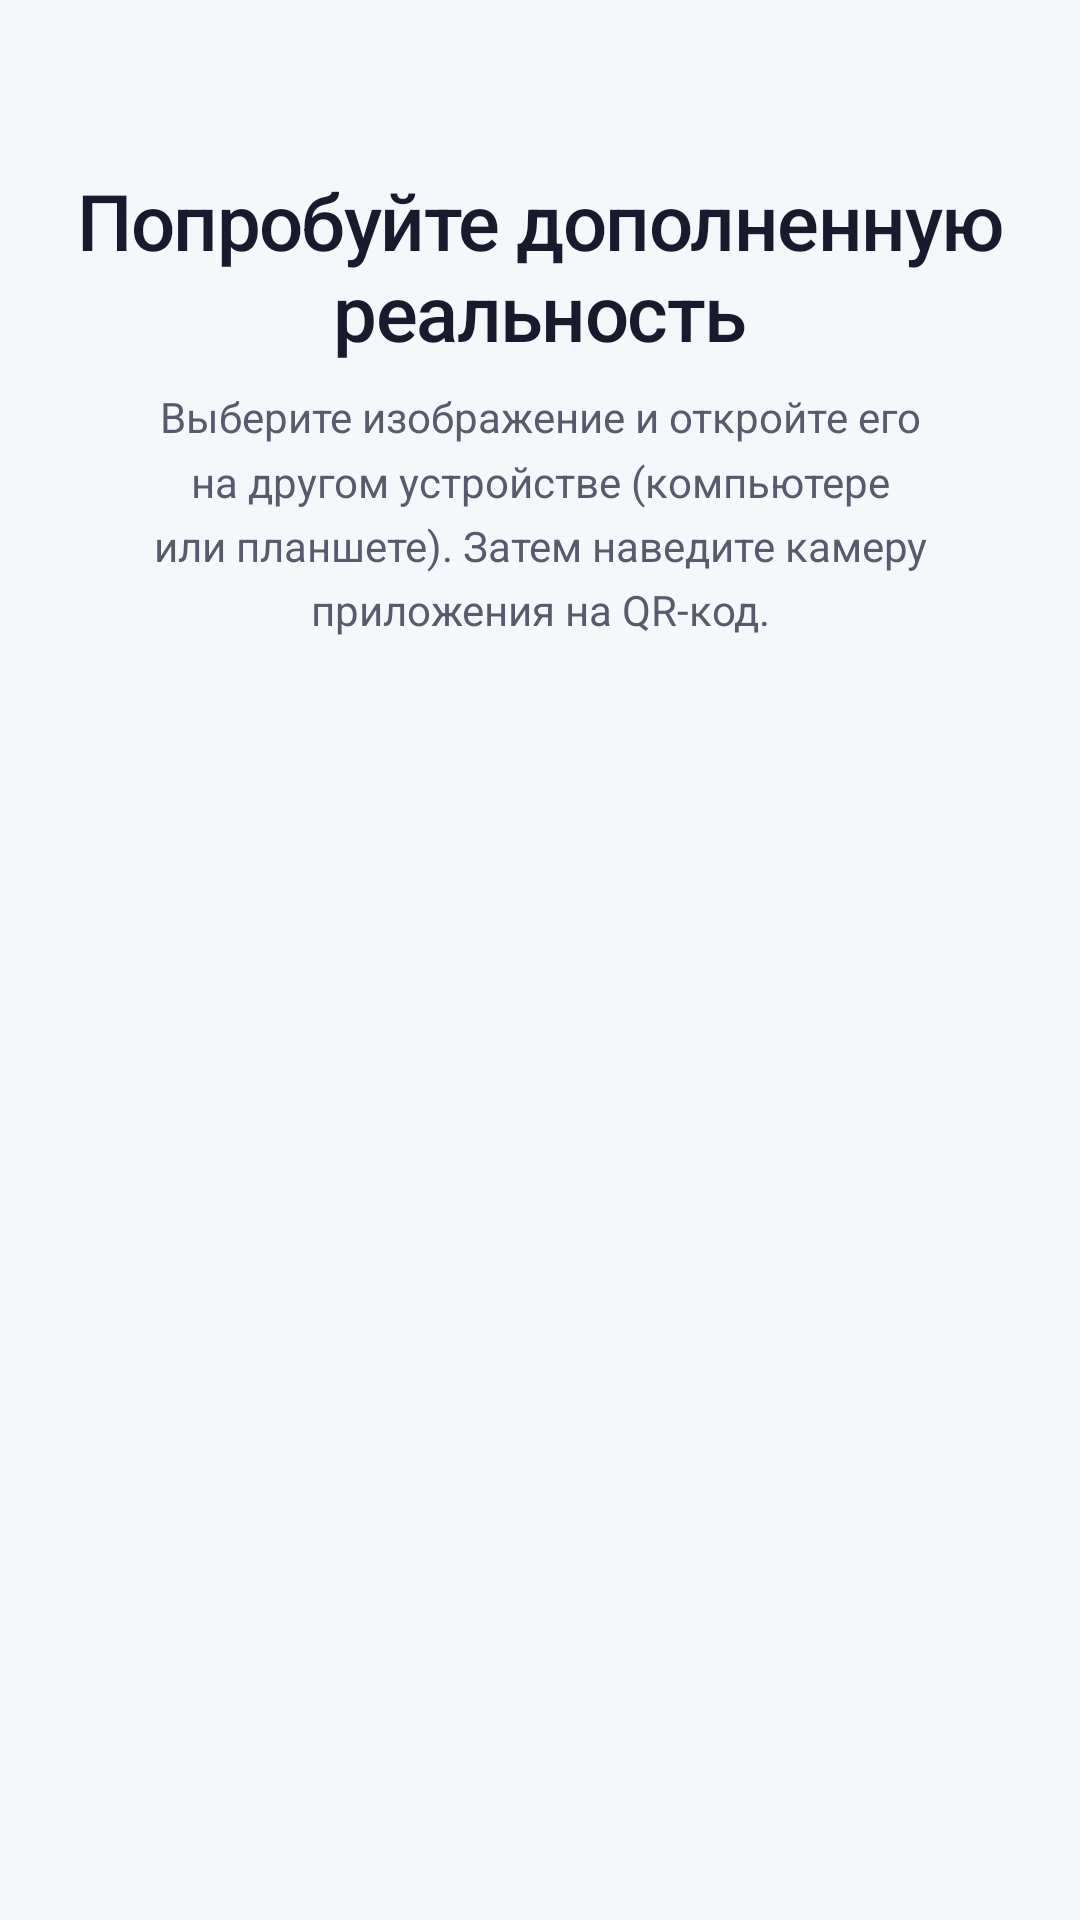

Android layout source for this screen:
<!-- AndroidManifest.xml: application theme Theme.VPortal -->
<!-- res/layout/activity_demo_gallery.xml -->
<?xml version="1.0" encoding="utf-8"?>
<androidx.coordinatorlayout.widget.CoordinatorLayout xmlns:android="http://schemas.android.com/apk/res/android"
    xmlns:app="http://schemas.android.com/apk/res-auto"
    xmlns:tools="http://schemas.android.com/tools"
    android:layout_width="match_parent"
    android:layout_height="match_parent"
    android:background="@color/background">

    <com.google.android.material.appbar.AppBarLayout
        android:id="@+id/app_bar"
        android:layout_width="match_parent"
        android:layout_height="wrap_content"
        android:background="@color/background"
        app:elevation="0dp">

        
        <LinearLayout
            android:layout_width="match_parent"
            android:layout_height="wrap_content"
            android:orientation="vertical"
            android:paddingHorizontal="24dp"
            android:paddingTop="56dp"
            android:paddingBottom="20dp">

            
            <TextView
                android:layout_width="match_parent"
                android:layout_height="wrap_content"
                android:layout_marginBottom="8dp"
                android:fontFamily="sans-serif-medium"
                android:gravity="center"
                android:text="@string/demo_gallery_title"
                android:textColor="@color/text_primary"
                android:textSize="26sp"
                android:letterSpacing="-0.02" />

            
            <TextView
                android:layout_width="match_parent"
                android:layout_height="wrap_content"
                android:gravity="center"
                android:lineSpacingMultiplier="1.3"
                android:text="@string/demo_gallery_subtitle"
                android:textColor="@color/text_secondary"
                android:textSize="14sp" />

        </LinearLayout>

    </com.google.android.material.appbar.AppBarLayout>

    <androidx.core.widget.NestedScrollView
        android:layout_width="match_parent"
        android:layout_height="match_parent"
        android:fillViewport="true"
        app:layout_behavior="@string/appbar_scrolling_view_behavior">

        <LinearLayout
            android:layout_width="match_parent"
            android:layout_height="wrap_content"
            android:orientation="vertical"
            android:padding="20dp">

            
            <LinearLayout
                android:id="@+id/progress_demo_loading"
                android:layout_width="wrap_content"
                android:layout_height="wrap_content"
                android:layout_gravity="center"
                android:gravity="center"
                android:orientation="vertical"
                android:padding="32dp"
                android:visibility="gone"
                tools:visibility="visible">

                <com.google.android.material.progressindicator.CircularProgressIndicator
                    android:layout_width="wrap_content"
                    android:layout_height="wrap_content"
                    android:indeterminate="true"
                    app:indicatorColor="@color/primary"
                    app:indicatorSize="40dp"
                    app:trackThickness="3dp" />

                <TextView
                    android:layout_width="wrap_content"
                    android:layout_height="wrap_content"
                    android:layout_marginTop="16dp"
                    android:text="@string/loading_content_short"
                    android:textColor="@color/text_secondary"
                    android:textSize="14sp" />

            </LinearLayout>

            
            <TextView
                android:id="@+id/text_demo_error"
                android:layout_width="match_parent"
                android:layout_height="wrap_content"
                android:gravity="center"
                android:padding="24dp"
                android:textColor="@color/error"
                android:textSize="14sp"
                android:visibility="gone"
                tools:text="Не удалось загрузить список демо"
                tools:visibility="visible" />

            
            <LinearLayout
                android:id="@+id/layout_demo_empty"
                android:layout_width="match_parent"
                android:layout_height="wrap_content"
                android:gravity="center"
                android:orientation="vertical"
                android:padding="48dp"
                android:visibility="gone">

                <ImageView
                    android:layout_width="80dp"
                    android:layout_height="80dp"
                    android:layout_marginBottom="16dp"
                    android:src="@drawable/ic_info"
                    android:contentDescription="@null"
                    app:tint="@color/text_muted" />

                <TextView
                    android:layout_width="wrap_content"
                    android:layout_height="wrap_content"
                    android:gravity="center"
                    android:text="@string/demo_load_error_empty"
                    android:textColor="@color/text_secondary"
                    android:textSize="15sp" />

            </LinearLayout>

            
            <androidx.recyclerview.widget.RecyclerView
                android:id="@+id/recycler_demo_grid"
                android:layout_width="match_parent"
                android:layout_height="wrap_content"
                android:clipToPadding="false"
                android:paddingBottom="24dp"
                tools:listitem="@layout/item_demo_grid" />

        </LinearLayout>

    </androidx.core.widget.NestedScrollView>

</androidx.coordinatorlayout.widget.CoordinatorLayout>
<!-- res/layout/item_demo_grid.xml (included above) -->
<?xml version="1.0" encoding="utf-8"?>
<com.google.android.material.card.MaterialCardView xmlns:android="http://schemas.android.com/apk/res/android"
    xmlns:app="http://schemas.android.com/apk/res-auto"
    xmlns:tools="http://schemas.android.com/tools"
    android:layout_width="match_parent"
    android:layout_height="wrap_content"
    app:cardBackgroundColor="@color/card_background"
    app:cardCornerRadius="16dp"
    app:cardElevation="0dp"
    app:strokeWidth="1dp"
    app:strokeColor="@color/card_border">

    <LinearLayout
        android:layout_width="match_parent"
        android:layout_height="wrap_content"
        android:orientation="vertical">

        
        <FrameLayout
            android:layout_width="match_parent"
            android:layout_height="180dp">

            <ImageView
                android:id="@+id/image_demo"
                android:layout_width="match_parent"
                android:layout_height="match_parent"
                android:scaleType="centerCrop"
                android:contentDescription="@null"
                tools:src="@tools:sample/backgrounds/scenic" />

            
            <View
                android:layout_width="match_parent"
                android:layout_height="match_parent"
                android:background="@drawable/demo_image_gradient_overlay" />

            
            <ImageView
                android:layout_width="32dp"
                android:layout_height="32dp"
                android:layout_gravity="bottom|end"
                android:layout_margin="12dp"
                android:src="@drawable/ic_qr_badge"
                android:contentDescription="@null" />

        </FrameLayout>

        
        <LinearLayout
            android:layout_width="match_parent"
            android:layout_height="wrap_content"
            android:orientation="vertical"
            android:padding="16dp">

            
            <TextView
                android:id="@+id/text_demo_title"
                android:layout_width="match_parent"
                android:layout_height="wrap_content"
                android:layout_marginBottom="12dp"
                android:ellipsize="end"
                android:fontFamily="sans-serif-medium"
                android:maxLines="2"
                android:textColor="@color/text_primary"
                android:textSize="16sp"
                tools:text="Портрет ребёнка" />

            
            <LinearLayout
                android:layout_width="match_parent"
                android:layout_height="wrap_content"
                android:orientation="horizontal">

                
                <com.google.android.material.button.MaterialButton
                    android:id="@+id/button_save_demo"
                    android:layout_width="0dp"
                    android:layout_height="44dp"
                    android:layout_marginEnd="8dp"
                    android:layout_weight="1"
                    android:fontFamily="sans-serif-medium"
                    android:text="@string/demo_save_image"
                    android:textAllCaps="false"
                    android:textSize="13sp"
                    app:cornerRadius="10dp"
                    app:icon="@drawable/ic_download"
                    app:iconGravity="textStart"
                    app:iconPadding="6dp"
                    app:iconTint="@color/on_primary"
                    style="@style/Widget.VPortal.Button" />

                
                <com.google.android.material.button.MaterialButton
                    android:id="@+id/button_share_demo"
                    android:layout_width="0dp"
                    android:layout_height="44dp"
                    android:layout_marginStart="8dp"
                    android:layout_weight="1"
                    android:fontFamily="sans-serif-medium"
                    android:text="@string/demo_share"
                    android:textAllCaps="false"
                    android:textSize="13sp"
                    app:cornerRadius="10dp"
                    app:icon="@drawable/ic_share"
                    app:iconGravity="textStart"
                    app:iconPadding="6dp"
                    app:iconTint="@color/on_primary"
                    style="@style/Widget.VPortal.Button" />

            </LinearLayout>

            
            <TextView
                android:layout_width="match_parent"
                android:layout_height="wrap_content"
                android:layout_marginTop="10dp"
                android:gravity="center"
                android:lineSpacingMultiplier="1.3"
                android:text="@string/demo_save_hint"
                android:textColor="@color/text_hint"
                android:textSize="12sp" />

        </LinearLayout>

    </LinearLayout>

</com.google.android.material.card.MaterialCardView>
<!-- resources referenced by this layout -->
<resources>
  <color name="background">#F5F7FA</color>
  <color name="card_background">#FFFFFF</color>
  <color name="error">#FF5252</color>
  <color name="on_primary">#04110A</color>
  <color name="primary">#00E000</color>
  <color name="text_hint">#9E9E9E</color>
  <color name="text_muted">#9E9E9E</color>
  <color name="text_primary">#1A1A2E</color>
  <color name="text_secondary">#5A5A6E</color>
  <!-- drawable demo_image_gradient_overlay (drawable) -->
  <?xml version="1.0" encoding="utf-8"?>
  <shape xmlns:android="http://schemas.android.com/apk/res/android"
      android:shape="rectangle">
      <gradient
          android:angle="270"
          android:startColor="#66000000"
          android:centerColor="#33000000"
          android:endColor="@android:color/transparent"
          android:type="linear" />
  </shape>
  <!-- drawable ic_qr_badge (drawable) -->
  <?xml version="1.0" encoding="utf-8"?>
  <vector xmlns:android="http://schemas.android.com/apk/res/android"
      android:width="32dp"
      android:height="32dp"
      android:viewportWidth="32"
      android:viewportHeight="32">
      <path
          android:fillColor="#FFFFFF"
          android:pathData="M6,6h20v20H6z" />
      <path
          android:fillColor="#000000"
          android:pathData="M8,8h4v4H8zM12,8h4v4h-4zM16,8h4v4h-4zM20,8h4v4h-4zM8,12h4v4H8zM20,12h4v4h-4zM8,16h4v4H8zM12,16h4v4h-4zM16,16h4v4h-4zM20,16h4v4h-4zM12,20h4v4h-4zM16,20h4v4h-4z" />
  </vector>
  <string name="appbar_scrolling_view_behavior" translatable="false">com.google.android.material.appbar.AppBarLayout$ScrollingViewBehavior</string>
  <string name="demo_gallery_subtitle">Выберите изображение и откройте его на другом устройстве (компьютере или планшете). Затем наведите камеру приложения на QR-код.</string>
  <string name="demo_gallery_title">Попробуйте дополненную реальность</string>
  <string name="demo_load_error_empty">Демо пока недоступны.</string>
  <string name="demo_save_hint">Откройте это изображение на компьютере или другом телефоне и отсканируйте QR-код.</string>
  <string name="demo_save_image">Сохранить изображение</string>
  <string name="demo_share">Поделиться</string>
  <string name="loading_content_short">Загрузка…</string>
  <style name="Widget.VPortal.Button" parent="Widget.Material3.Button">
          <item name="backgroundTint">@color/primary</item>
          <item name="android:textColor">@color/on_primary</item>
          <item name="cornerRadius">12dp</item>
          <item name="android:textAllCaps">false</item>
          <item name="android:letterSpacing">0.02</item>
          <item name="android:fontFamily">sans-serif-medium</item>
      </style>
  <color name="primary_variant">#00B800</color>
  <color name="secondary">#7C4DFF</color>
  <color name="secondary_variant">#651FFF</color>
  <color name="on_secondary">#FFFFFF</color>
  <color name="surface">#FFFFFF</color>
  <color name="surface_variant">#F0F2F5</color>
  <color name="on_surface">#1A1A2E</color>
  <color name="on_surface_variant">#5A5A6E</color>
  <style name="Widget.VPortal.Card" parent="Widget.Material3.CardView.Elevated">
          <item name="cardBackgroundColor">@color/card_background</item>
          <item name="cardElevation">4dp</item>
          <item name="cardCornerRadius">16dp</item>
          <item name="strokeWidth">0dp</item>
          <item name="contentPadding">16dp</item>
      </style>
</resources>
